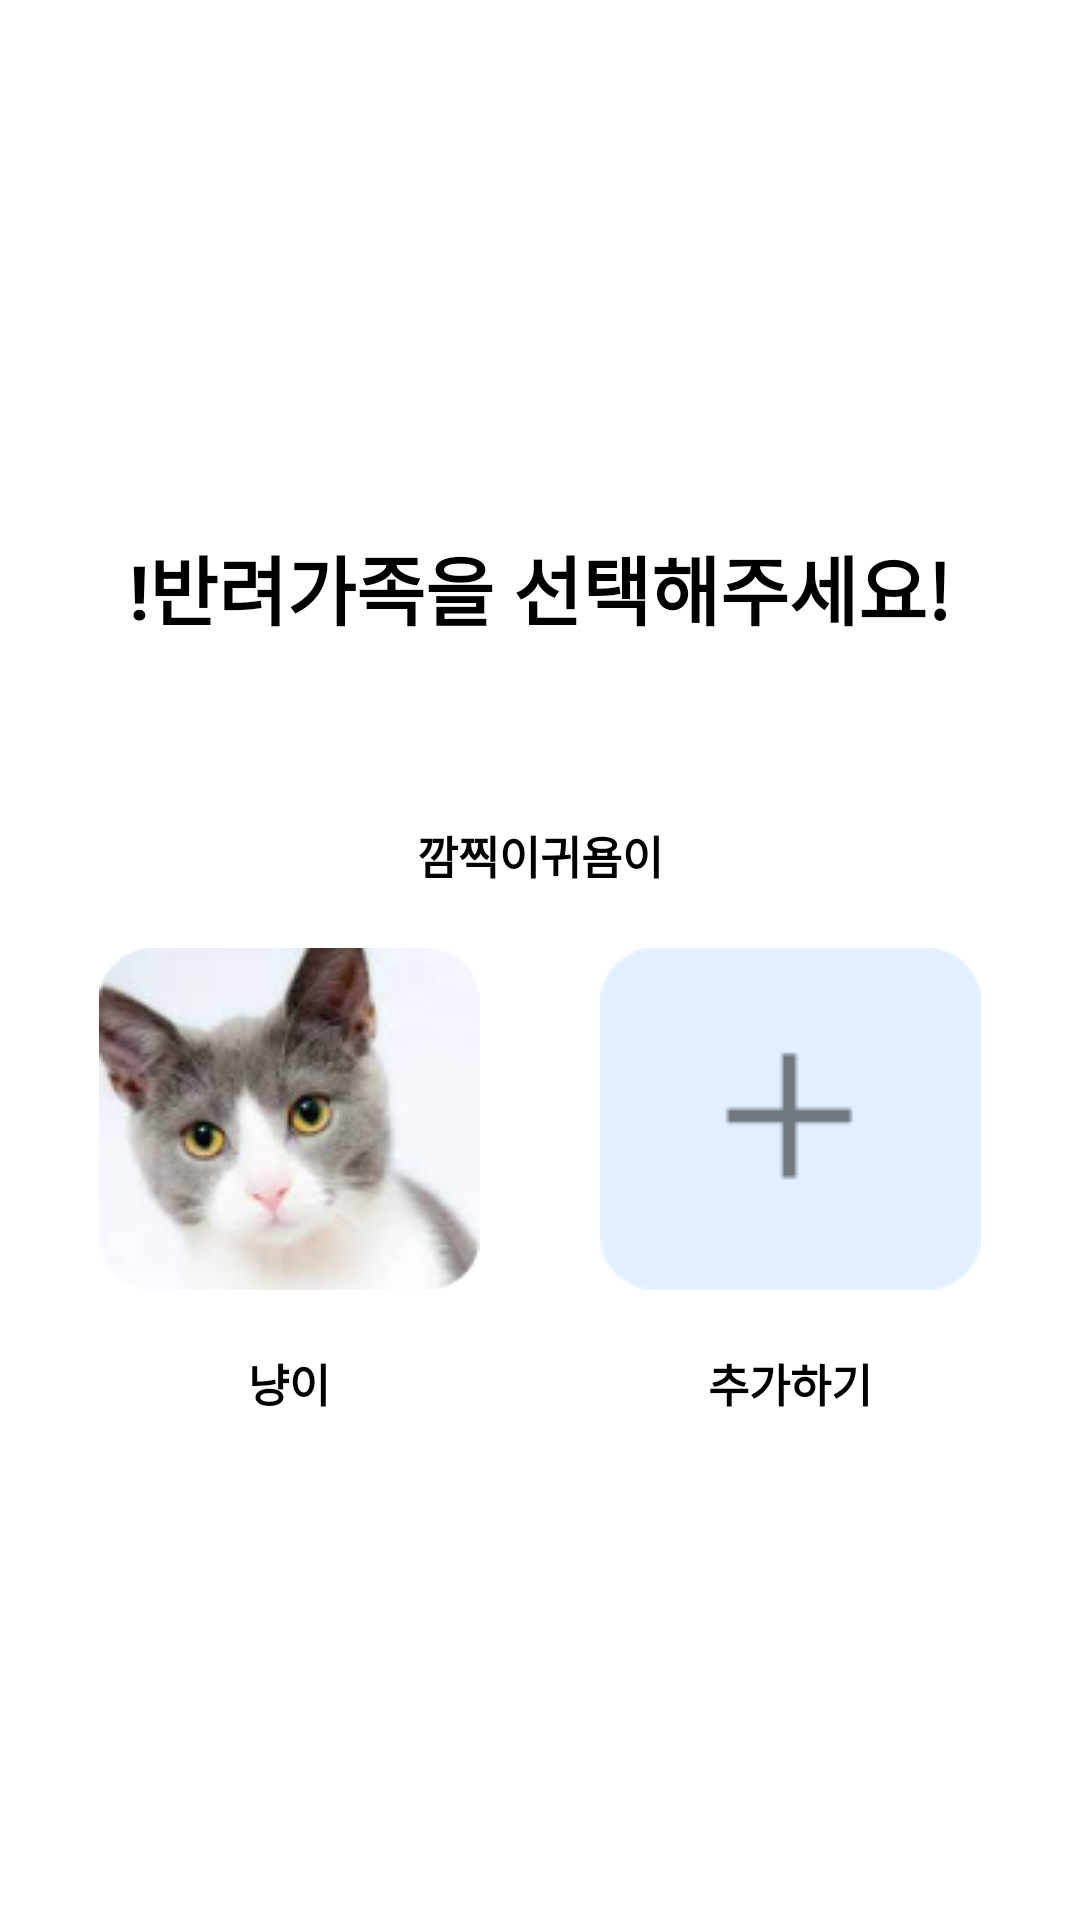

Reconstruct the res/layout file that produces this screen, plus the resources it refers to.
<!-- AndroidManifest.xml: application theme Theme.MyApplication -->
<!-- res/layout/activity_vector_choice_pet.xml -->
<?xml version="1.0" encoding="utf-8"?>
<ScrollView xmlns:android="http://schemas.android.com/apk/res/android"
    xmlns:app="http://schemas.android.com/apk/res-auto"
    xmlns:tools="http://schemas.android.com/tools"
    android:layout_width="match_parent"
    android:layout_height="match_parent"
    tools:context=".VectorChoicePet"
    android:orientation="vertical">


    <LinearLayout
        android:layout_width="match_parent"
        android:layout_height="wrap_content"
        android:orientation="vertical"
        android:layout_gravity="center">

        <TextView
            android:layout_width="match_parent"
            android:layout_height="wrap_content"
            android:text="!반려가족을 선택해주세요!"
            android:gravity="center"
            android:layout_marginTop="10dp"
            android:textStyle="bold"
            android:textColor="@color/black"
            android:textSize="25dp"
            />

        <LinearLayout
            android:layout_width="match_parent"
            android:layout_height="wrap_content"
            android:gravity="center"
            android:orientation="horizontal"
            android:layout_marginTop="20dp">
            <LinearLayout
                android:layout_width="wrap_content"
                android:layout_height="wrap_content"
                android:orientation="vertical">
                <ImageButton
                    android:id="@+id/ex1"
                    android:layout_width="wrap_content"
                    android:layout_height="wrap_content"
                    android:src="@drawable/ex1"
                    android:background="#ffffff"
                    android:padding="20dp"/>

                <TextView
                    android:layout_width="wrap_content"
                    android:layout_height="wrap_content"
                    android:layout_gravity="center"
                    android:text="깜찍이"
                    android:textSize="15dp"
                    android:textColor="@color/black"
                    android:textStyle="bold"/>

            </LinearLayout>

            <LinearLayout
                android:layout_width="wrap_content"
                android:layout_height="wrap_content"
                android:orientation="vertical">
                <ImageButton
                    android:id="@+id/ex2"
                    android:layout_width="wrap_content"
                    android:layout_height="wrap_content"
                    android:src="@drawable/ex2"
                    android:background="#ffffff"
                    android:padding="20dp"/>

                <TextView
                    android:layout_width="wrap_content"
                    android:layout_height="wrap_content"
                    android:layout_gravity="center"
                    android:text="귀욤이"
                    android:textSize="15dp"
                    android:textColor="@color/black"
                    android:textStyle="bold"/>
            </LinearLayout>

        </LinearLayout>
        <LinearLayout
            android:layout_width="match_parent"
            android:layout_height="wrap_content"
            android:orientation="horizontal"
            android:gravity="center">

            <LinearLayout
                android:layout_width="wrap_content"
                android:layout_height="wrap_content"
                android:orientation="vertical">
                <ImageButton
                    android:id="@+id/ex3"
                    android:layout_width="wrap_content"
                    android:layout_height="wrap_content"
                    android:src="@drawable/ex3"
                    android:background="#ffffff"
                    android:padding="20dp"/>

                <TextView
                    android:layout_width="wrap_content"
                    android:layout_height="wrap_content"
                    android:layout_gravity="center"
                    android:text="냥이"
                    android:textSize="15dp"
                    android:textColor="@color/black"
                    android:textStyle="bold"/>
            </LinearLayout>
            <LinearLayout
                android:layout_width="wrap_content"
                android:layout_height="wrap_content"
                android:orientation="vertical">
                <ImageButton
                    android:id="@+id/pet_plus"
                    android:layout_width="wrap_content"
                    android:layout_height="wrap_content"
                    android:src="@drawable/pet_plus"
                    android:background="#ffffff"
                    android:padding="20dp"/>

                <TextView
                    android:layout_width="wrap_content"
                    android:layout_height="wrap_content"
                    android:layout_gravity="center"
                    android:text="추가하기"
                    android:textSize="15dp"
                    android:textColor="@color/black"
                    android:textStyle="bold"/>

            </LinearLayout>
        </LinearLayout>

    </LinearLayout>

</ScrollView>
<!-- resources referenced by this layout -->
<resources>
  <color name="black">#FF000000</color>
  <!-- drawable ex3: png bitmap (drawable, 21928 bytes) -->
  <!-- drawable pet_plus: png bitmap (drawable, 1106 bytes) -->
</resources>
